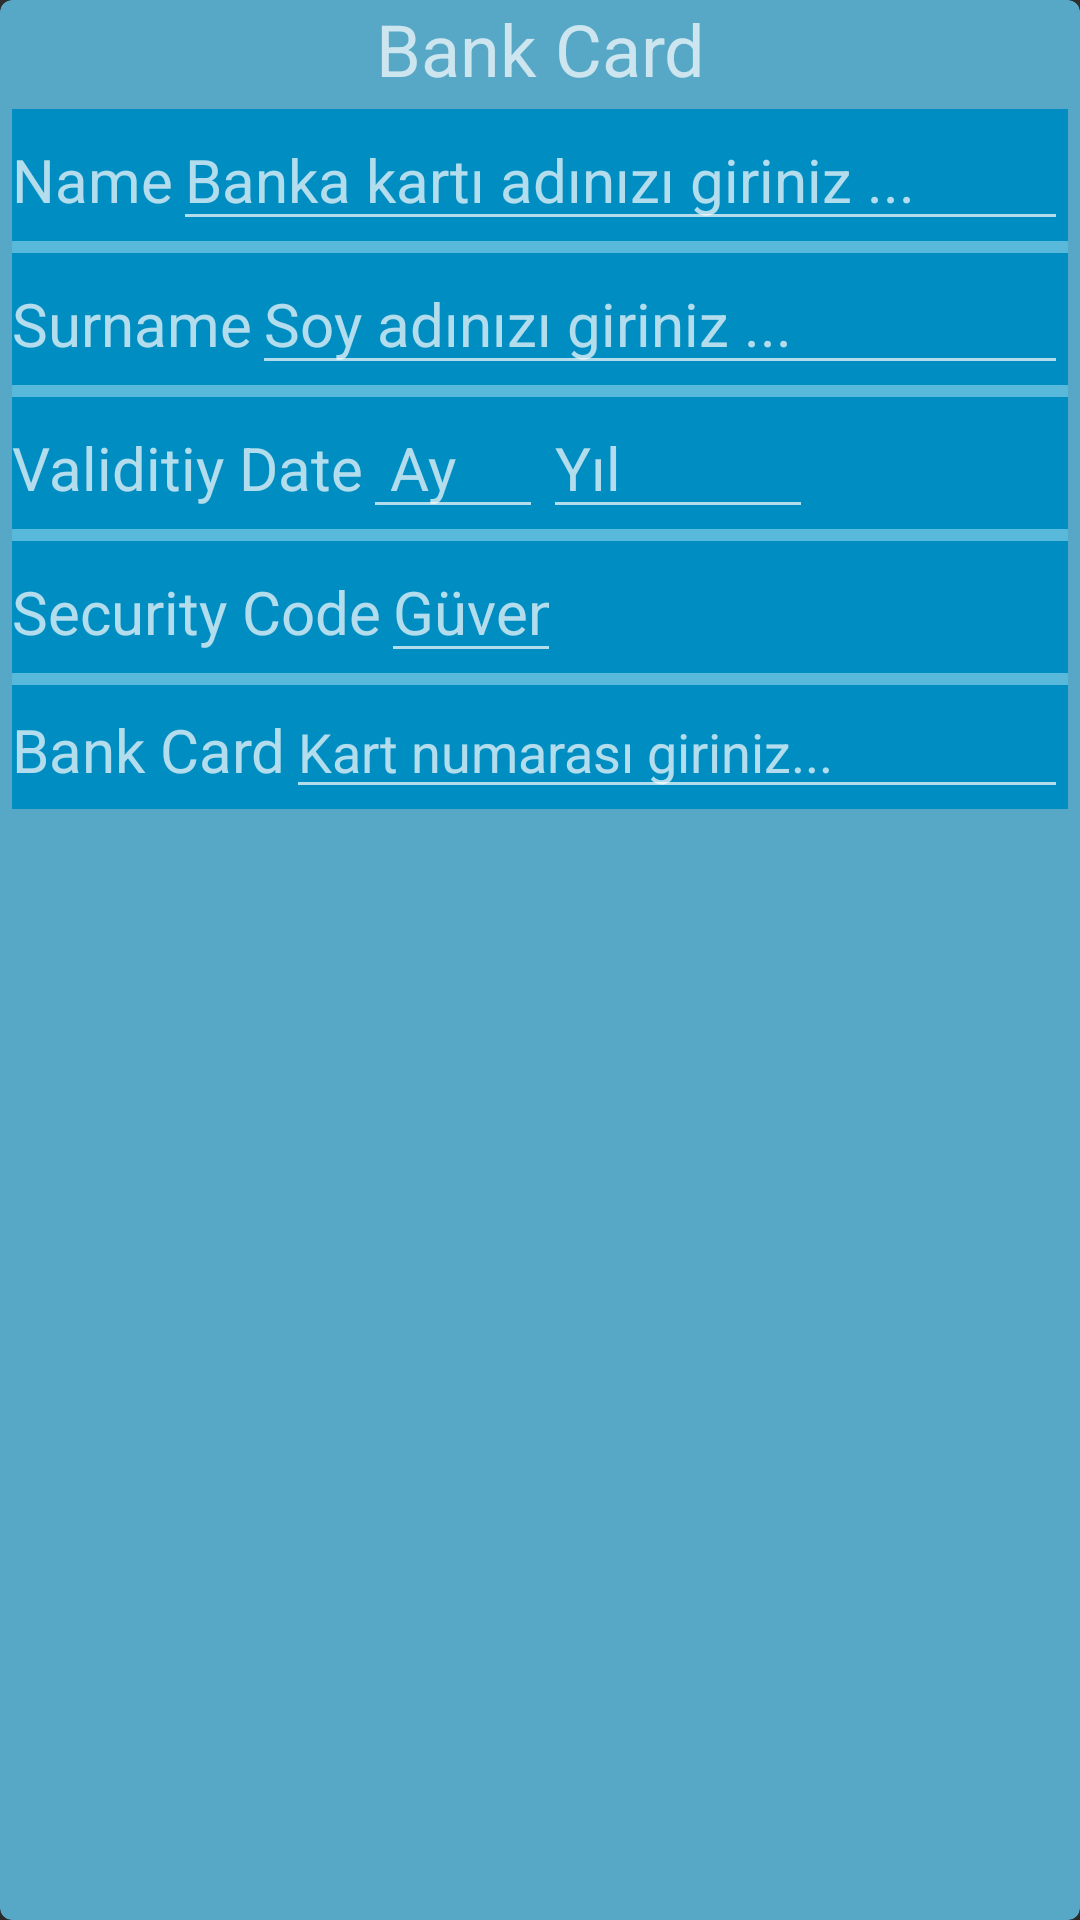

Android layout source for this screen:
<!-- AndroidManifest.xml: application theme Theme.ShoppingCentre3D -->
<!-- res/layout/activity_user_settings_bank_card.xml -->
<?xml version="1.0" encoding="utf-8"?>
<androidx.cardview.widget.CardView xmlns:android="http://schemas.android.com/apk/res/android"
    xmlns:app="http://schemas.android.com/apk/res-auto"
    android:layout_width="match_parent"
    android:layout_height="wrap_content"
    android:elevation="4dp"
    app:cardBackgroundColor="@color/theme_color_2"
    app:cardCornerRadius="4dp"
    android:onClick="toggleCard"

    >

    <androidx.appcompat.widget.LinearLayoutCompat
        android:layout_width="match_parent"
        android:layout_height="wrap_content"
        android:orientation="vertical"

        >

        <TextView

            android:layout_width="match_parent"
            android:layout_height="wrap_content"
            android:text="@string/BankCard"
            android:textAlignment="center"
            android:textSize="24dp" />


        <androidx.appcompat.widget.LinearLayoutCompat
            android:layout_width="match_parent"
            android:layout_height="wrap_content"
            android:orientation="vertical"
            android:id="@+id/bankcardInformationBody"
            android:padding="4dp"
            >


            <androidx.appcompat.widget.LinearLayoutCompat
                android:layout_width="match_parent"
                android:layout_height="wrap_content"
                android:background="@color/theme_color_0"
                android:orientation="horizontal">

                <TextView
                    android:id="@+id/textView"
                    android:layout_width="wrap_content"
                    android:layout_height="wrap_content"
                    android:autoSizeMaxTextSize="20sp"
                    android:autoSizeMinTextSize="8sp"
                    android:autoSizeStepGranularity="2sp"
                    android:autoSizeTextType="uniform"
                    android:text="@string/name"
                    android:textSize="20sp"
                    app:layout_constraintBottom_toBottomOf="parent"
                    app:layout_constraintStart_toStartOf="parent"
                    app:layout_constraintTop_toTopOf="parent" />


            <com.google.android.material.textfield.TextInputEditText
                android:id="@+id/bankCardName"
                android:layout_width="match_parent"
                android:layout_height="wrap_content"
                android:hint="Banka kartı adınızı giriniz ..."
                android:maxLines="1"
                android:textSize="20sp"
                app:autoSizeTextType="uniform"
                app:autoSizeMinTextSize="12sp"
                app:autoSizeMaxTextSize="20sp"
                />


        </androidx.appcompat.widget.LinearLayoutCompat>

            <View
                android:layout_width="match_parent"
                android:layout_height="4dp"
                android:background="@drawable/horizontal_divider" />


            <androidx.appcompat.widget.LinearLayoutCompat
                android:layout_width="match_parent"
                android:layout_height="wrap_content"
                android:background="@color/theme_color_0"
                android:orientation="horizontal">

                <TextView
                    android:layout_width="wrap_content"
                    android:layout_height="wrap_content"
                    android:autoSizeMaxTextSize="20sp"
                    android:autoSizeMinTextSize="8sp"
                    android:autoSizeStepGranularity="2sp"
                    android:autoSizeTextType="uniform"
                    android:text="@string/surname"
                    android:textSize="20sp"
                    app:layout_constraintBottom_toBottomOf="parent"
                    app:layout_constraintStart_toStartOf="parent"
                    app:layout_constraintTop_toTopOf="parent" />


                <com.google.android.material.textfield.TextInputEditText
                    android:id="@+id/bankcardSurname"
                    android:layout_width="match_parent"
                    android:layout_height="wrap_content"
                    android:hint="Soy adınızı giriniz ..."
                    android:maxLines="1"
                    android:textSize="20sp"
                    app:autoSizeTextType="uniform"
                    app:autoSizeMinTextSize="12sp"
                    app:autoSizeMaxTextSize="20sp"

                    />


            </androidx.appcompat.widget.LinearLayoutCompat>

            <View
                android:layout_width="match_parent"
                android:layout_height="4dp"
                android:background="@drawable/horizontal_divider" />

            <androidx.appcompat.widget.LinearLayoutCompat
                android:layout_width="match_parent"
                android:layout_height="wrap_content"
                android:background="@color/theme_color_0"
                android:orientation="horizontal">

                <TextView
                    android:layout_width="wrap_content"
                    android:layout_height="wrap_content"
                    android:autoSizeMaxTextSize="20sp"
                    android:autoSizeMinTextSize="8sp"
                    android:autoSizeStepGranularity="2sp"
                    android:autoSizeTextType="uniform"
                    android:text="@string/validitiyDate"
                    android:textSize="20sp"
                    app:layout_constraintBottom_toBottomOf="parent"
                    app:layout_constraintStart_toStartOf="parent"
                    app:layout_constraintTop_toTopOf="parent" />


                <com.google.android.material.textfield.TextInputEditText
                    android:id="@+id/dateMonth"
                    android:layout_width="60dp"
                    android:layout_height="wrap_content"
                    android:hint=" Ay"
                    android:maxLines="1"
                    android:textSize="20sp"
                    app:autoSizeTextType="uniform"
                    app:autoSizeMinTextSize="12sp"
                    app:autoSizeMaxTextSize="20sp"
                    android:maxLength="2"
                    />

                <com.google.android.material.textfield.TextInputEditText
                    android:id="@+id/dateYear"
                    android:layout_width="90dp"
                    android:layout_height="wrap_content"
                    android:hint="Yıl"
                    android:maxLines="1"
                    android:textSize="20sp"
                    app:autoSizeTextType="uniform"
                    app:autoSizeMinTextSize="12sp"
                    app:autoSizeMaxTextSize="20sp"
                    android:maxLength="4"
                    android:maxWidth="24dp"
                    android:minWidth="12dp"
                    />



            </androidx.appcompat.widget.LinearLayoutCompat>

            <View
                android:layout_width="match_parent"
                android:layout_height="4dp"
                android:background="@drawable/horizontal_divider" />

            <androidx.appcompat.widget.LinearLayoutCompat
                android:layout_width="match_parent"
                android:layout_height="wrap_content"
                android:background="@color/theme_color_0"
                android:orientation="horizontal">

                <TextView
                    android:layout_width="wrap_content"
                    android:layout_height="wrap_content"
                    android:autoSizeMaxTextSize="20sp"
                    android:autoSizeMinTextSize="8sp"
                    android:autoSizeStepGranularity="2sp"
                    android:autoSizeTextType="uniform"
                    android:text="@string/securityCode"
                    android:textSize="20sp"
                    app:layout_constraintBottom_toBottomOf="parent"
                    app:layout_constraintStart_toStartOf="parent"
                    app:layout_constraintTop_toTopOf="parent" />



                <com.google.android.material.textfield.TextInputEditText
                    android:id="@+id/securityCode"
                    android:layout_width="60dp"
                    android:layout_height="wrap_content"
                    android:hint="Güvenlik"
                    android:singleLine="true"
                    android:textSize="20sp"
                    app:autoSizeTextType="uniform"
                    app:autoSizeMinTextSize="12sp"
                    app:autoSizeMaxTextSize="20sp"
                    android:maxLength="@integer/securityCodeDigitNum"
                    android:maxWidth="24dp"
                    android:minWidth="12dp"
                    />



            </androidx.appcompat.widget.LinearLayoutCompat>

            <View
                android:layout_width="match_parent"
                android:layout_height="4dp"
                android:background="@drawable/horizontal_divider" />


            <androidx.appcompat.widget.LinearLayoutCompat
                android:layout_width="match_parent"
                android:layout_height="wrap_content"
                android:background="@color/theme_color_0"
                android:orientation="horizontal">

                <TextView
                    android:layout_width="wrap_content"
                    android:layout_height="wrap_content"
                    android:autoSizeMaxTextSize="20sp"
                    android:autoSizeMinTextSize="8sp"
                    android:autoSizeStepGranularity="2sp"
                    android:autoSizeTextType="uniform"
                    android:text="@string/BankCard"
                    android:textSize="20sp"
                    app:layout_constraintBottom_toBottomOf="parent"
                    app:layout_constraintStart_toStartOf="parent"
                    app:layout_constraintTop_toTopOf="parent" />




                <com.google.android.material.textfield.TextInputEditText
                    android:id="@+id/cardNumber"
                    android:layout_width="match_parent"
                    android:layout_height="wrap_content"
                    android:hint="Kart numarası giriniz..."
                    android:maxLines="1"
                    app:autoSizeTextType="uniform"
                    app:autoSizeMinTextSize="12sp"
                    app:autoSizeMaxTextSize="20sp"
                    />



            </androidx.appcompat.widget.LinearLayoutCompat>


    </androidx.appcompat.widget.LinearLayoutCompat>


    </androidx.appcompat.widget.LinearLayoutCompat>


</androidx.cardview.widget.CardView>
<!-- resources referenced by this layout -->
<resources>
  <color name="theme_color_0">#008ec2</color>
  <color name="theme_color_2">#57a8c6</color>
  <!-- drawable horizontal_divider (drawable) -->
  <shape xmlns:android="http://schemas.android.com/apk/res/android"
      android:shape="rectangle">
      <size
          android:height="1dp" />
      <solid android:color="@color/theme_color_3"/>
  </shape>
  <integer name="securityCodeDigitNum">4</integer>
  <string name="BankCard">
          Bank Card
      </string>
  <string name="name">
          Name
      </string>
  <string name="securityCode">
      Security Code
  </string>
  <string name="surname">
          Surname
      </string>
  <string name="validitiyDate">
          Validitiy Date
      </string>
  <style name="Theme.ShoppingCentre3D" parent="@style/Theme.AppCompat.NoActionBar">
          <item name="android:radius">16dp</item>
          <item name="android:headerBackground">@color/theme_color_2</item>
      </style>
  <color name="theme_color_3">#59b9db</color>
</resources>
